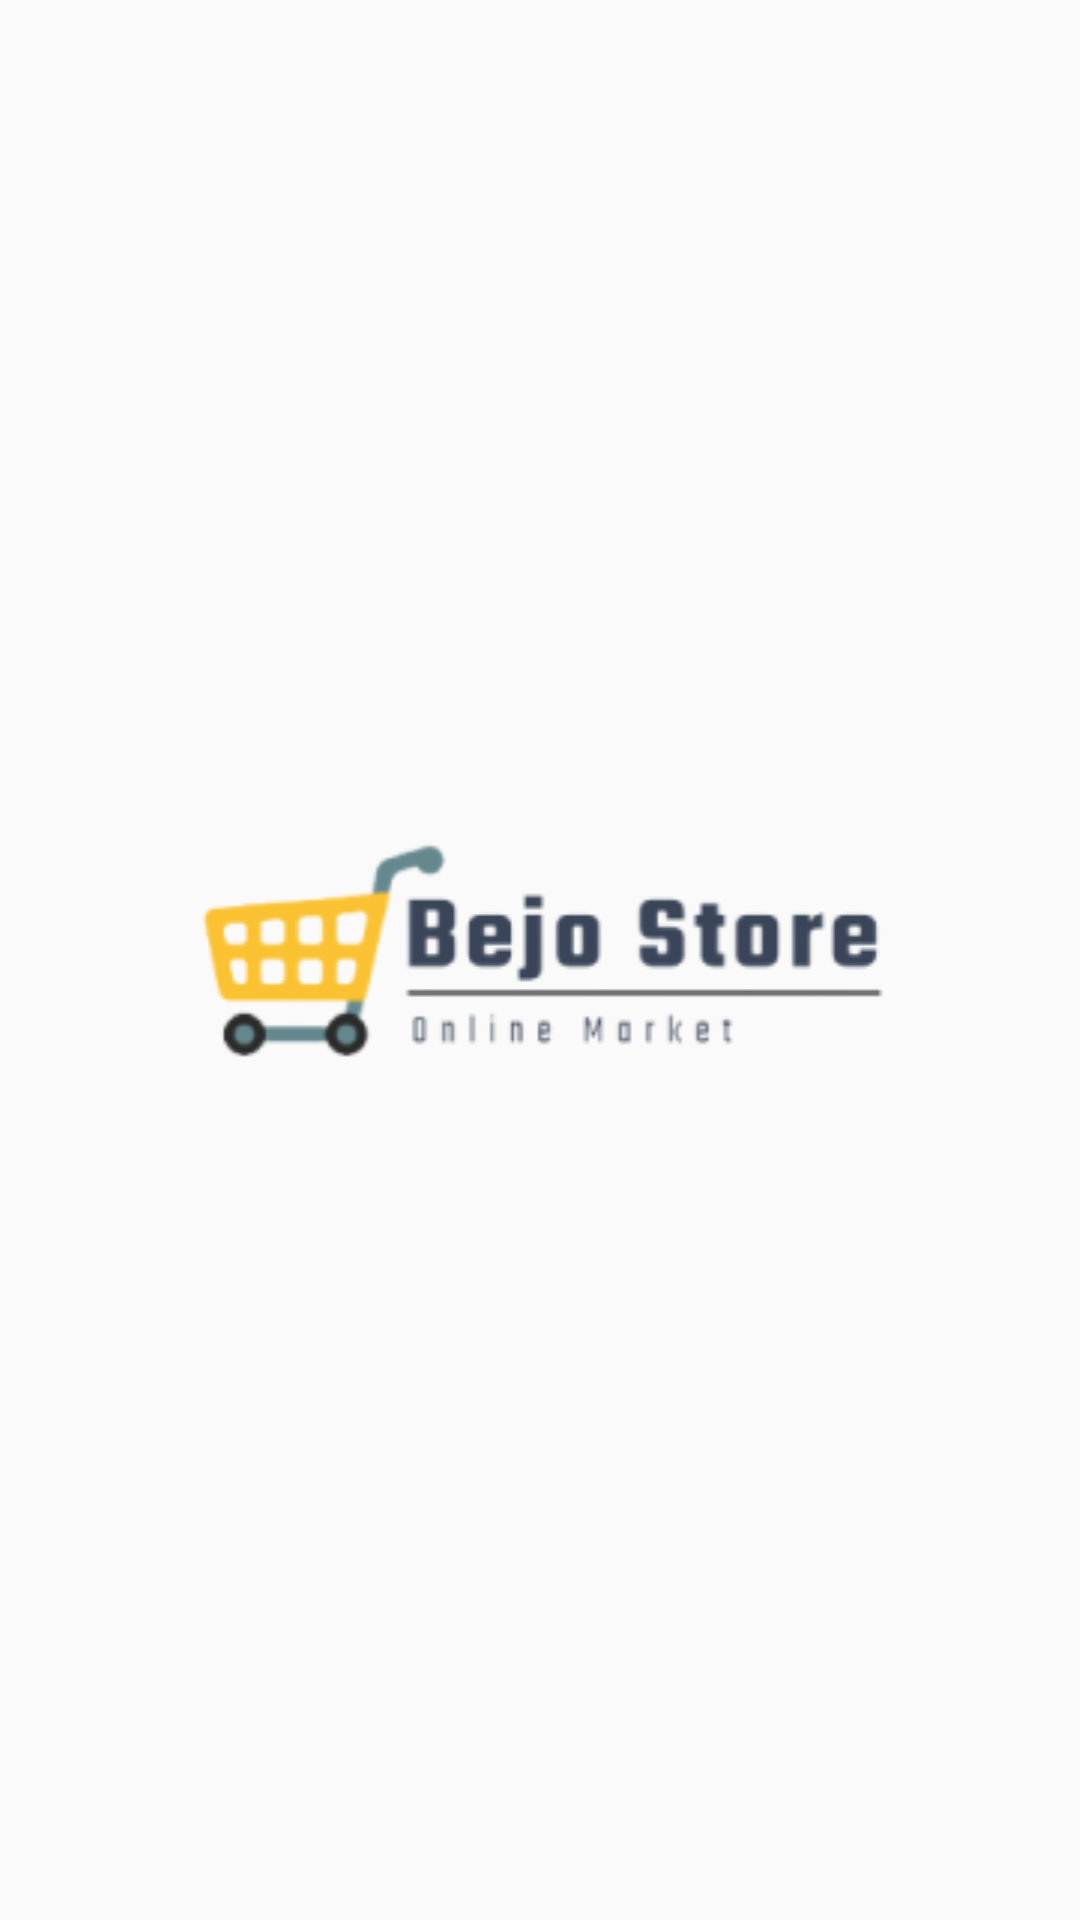

Produce the Android XML layout that renders to this screen, including the resource entries it uses.
<!-- AndroidManifest.xml: application theme Theme.SplashBejoShop -->
<!-- res/layout/activity_splash.xml -->
<?xml version="1.0" encoding="utf-8"?>
<RelativeLayout xmlns:android="http://schemas.android.com/apk/res/android"
    xmlns:app="http://schemas.android.com/apk/res-auto"
    xmlns:tools="http://schemas.android.com/tools"
    android:layout_width="match_parent"
    android:layout_height="match_parent"
    tools:context=".MainActivity">

    <ImageView
        android:id="@+id/imageView"
        android:layout_width="252.17dp"
        android:layout_height="80dp"
        android:layout_centerInParent="true"
        android:scaleType="fitCenter"
        app:srcCompat="@drawable/bs" />

    <TextView
        android:id="@+id/project_1"
        android:layout_width="91dp"
        android:layout_height="wrap_content"
        android:layout_alignParentLeft="true"
        android:layout_alignParentTop="true"
        android:layout_alignParentEnd="true"
        android:layout_marginLeft="160dp"
        android:layout_marginTop="693dp"
        android:layout_marginEnd="160dp"
        android:alpha="0.4"
        android:fontFamily="@font/redhatdisplay_bold"
        android:gravity="center_horizontal|top"
        android:lineSpacingExtra="13sp"
        android:text="project_1"
        android:textSize="16dp"
        android:translationY="-6.4sp" />
</RelativeLayout>
<!-- resources referenced by this layout -->
<resources>
  <!-- drawable bs: png bitmap (drawable-v24, 13414 bytes) -->
  <style name="Theme.SplashBejoShop" parent="Theme.AppCompat.Light.DarkActionBar">
          
          <item name="colorPrimary">@color/purple_500</item>
          <item name="colorPrimaryDark">@color/purple_700</item>
          <item name="colorAccent">@color/teal_200</item>
          
      </style>
  <!-- not gathered from this repository: default colours our renderer supplied (Android Studio template values) -->
  <color name="purple_500">#FF6200EE</color>
  <color name="purple_700">#FF3700B3</color>
  <color name="teal_200">#FF03DAC5</color>
</resources>
